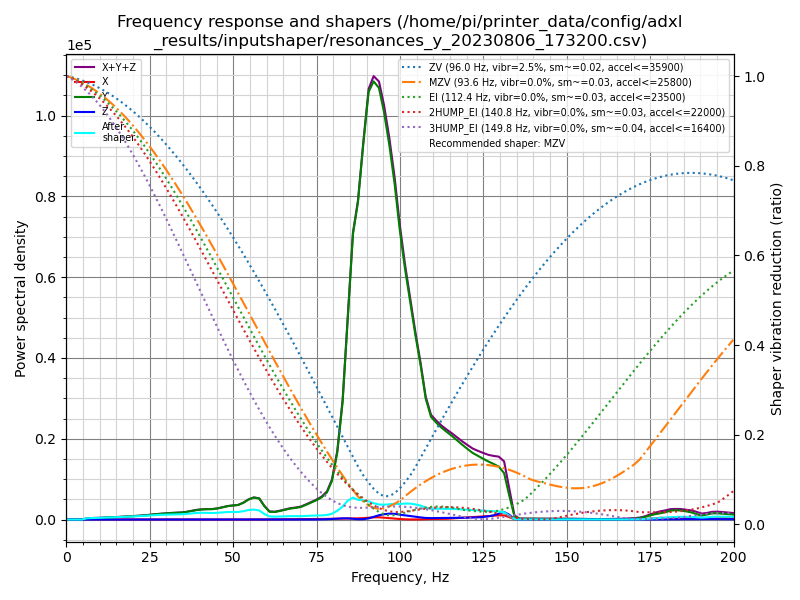

Source data for this figure (header and first rows):
freq, psd_x, psd_y, psd_z, psd_xyz
0.0, 2.066e+02, 1.506e+03, 3.025e+01, 1.743e+03
1.6, 5.801e+02, 8.691e+02, 5.829e+01, 1.507e+03
3.1, 6.505e+02, 6.761e+01, 5.074e+01, 7.689e+02
4.7, 5.164e+02, 4.253e+02, 5.396e+01, 9.956e+02
6.2, 6.352e+02, 1.379e+03, 6.109e+01, 2.075e+03
7.8, 6.582e+02, 2.256e+03, 6.633e+01, 2.980e+03
9.4, 6.796e+02, 3.287e+03, 6.972e+01, 4.036e+03
10.9, 6.861e+02, 4.457e+03, 8.298e+01, 5.226e+03
12.5, 6.536e+02, 5.842e+03, 1.033e+02, 6.599e+03
14.1, 6.138e+02, 7.496e+03, 1.187e+02, 8.229e+03
15.6, 6.308e+02, 9.440e+03, 1.166e+02, 1.019e+04
17.2, 6.098e+02, 1.178e+04, 1.085e+02, 1.249e+04
18.7, 5.887e+02, 1.434e+04, 1.011e+02, 1.503e+04
20.3, 6.383e+02, 1.716e+04, 9.869e+01, 1.789e+04
21.9, 7.312e+02, 2.022e+04, 1.153e+02, 2.106e+04
23.4, 7.784e+02, 2.389e+04, 1.279e+02, 2.480e+04
25.0, 7.316e+02, 2.869e+04, 1.559e+02, 2.958e+04
26.5, 6.854e+02, 3.440e+04, 2.003e+02, 3.529e+04
28.1, 6.363e+02, 3.960e+04, 2.438e+02, 4.048e+04
29.7, 6.318e+02, 4.450e+04, 2.978e+02, 4.543e+04
31.2, 6.776e+02, 4.997e+04, 3.074e+02, 5.096e+04
32.8, 7.820e+02, 5.440e+04, 2.805e+02, 5.546e+04
34.4, 8.949e+02, 5.928e+04, 4.177e+02, 6.060e+04
35.9, 9.581e+02, 6.691e+04, 6.526e+02, 6.852e+04
37.5, 8.325e+02, 7.934e+04, 8.435e+02, 8.102e+04
39.0, 7.622e+02, 9.179e+04, 9.420e+02, 9.350e+04
40.6, 8.257e+02, 1.016e+05, 7.954e+02, 1.032e+05
42.2, 8.340e+02, 1.082e+05, 5.351e+02, 1.095e+05
43.7, 1.141e+03, 1.126e+05, 3.419e+02, 1.141e+05
45.3, 1.331e+03, 1.244e+05, 1.928e+02, 1.259e+05
46.8, 1.421e+03, 1.412e+05, 1.352e+02, 1.427e+05
48.4, 1.183e+03, 1.613e+05, 1.271e+02, 1.626e+05
50.0, 9.118e+02, 1.746e+05, 1.470e+02, 1.756e+05
51.5, 1.007e+03, 1.859e+05, 2.402e+02, 1.872e+05
53.1, 1.036e+03, 2.223e+05, 3.325e+02, 2.236e+05
54.6, 1.034e+03, 2.717e+05, 3.337e+02, 2.731e+05
56.2, 9.863e+02, 3.069e+05, 3.129e+02, 3.082e+05
57.8, 1.164e+03, 3.019e+05, 3.323e+02, 3.034e+05
59.3, 2.106e+03, 2.002e+05, 2.938e+02, 2.026e+05
60.9, 3.315e+03, 1.182e+05, 1.818e+02, 1.217e+05
62.5, 3.981e+03, 1.177e+05, 1.790e+02, 1.219e+05
64.0, 4.569e+03, 1.362e+05, 2.121e+02, 1.410e+05
65.6, 5.186e+03, 1.599e+05, 2.569e+02, 1.653e+05
67.1, 5.662e+03, 1.826e+05, 3.023e+02, 1.886e+05
68.7, 6.184e+03, 1.985e+05, 3.422e+02, 2.050e+05
70.3, 6.794e+03, 2.192e+05, 4.294e+02, 2.264e+05
71.8, 7.589e+03, 2.611e+05, 6.795e+02, 2.693e+05
73.4, 8.363e+03, 3.099e+05, 1.037e+03, 3.193e+05
74.9, 9.706e+03, 3.571e+05, 1.678e+03, 3.685e+05
76.5, 1.121e+04, 4.201e+05, 3.232e+03, 4.345e+05
78.1, 1.285e+04, 5.250e+05, 6.063e+03, 5.439e+05
79.6, 1.458e+04, 7.617e+05, 1.136e+04, 7.876e+05
81.2, 1.620e+04, 1.349e+06, 1.828e+04, 1.383e+06
82.8, 1.708e+04, 2.413e+06, 2.423e+04, 2.455e+06
84.3, 1.848e+04, 4.164e+06, 2.540e+04, 4.208e+06
85.9, 2.262e+04, 6.073e+06, 1.530e+04, 6.111e+06
87.4, 2.628e+04, 6.875e+06, 7.180e+03, 6.908e+06
89.0, 3.200e+04, 8.283e+06, 8.398e+03, 8.323e+06
90.6, 4.106e+04, 9.602e+06, 2.636e+04, 9.669e+06
92.1, 4.999e+04, 1.000e+07, 6.244e+04, 1.012e+07
... 69 more rows
